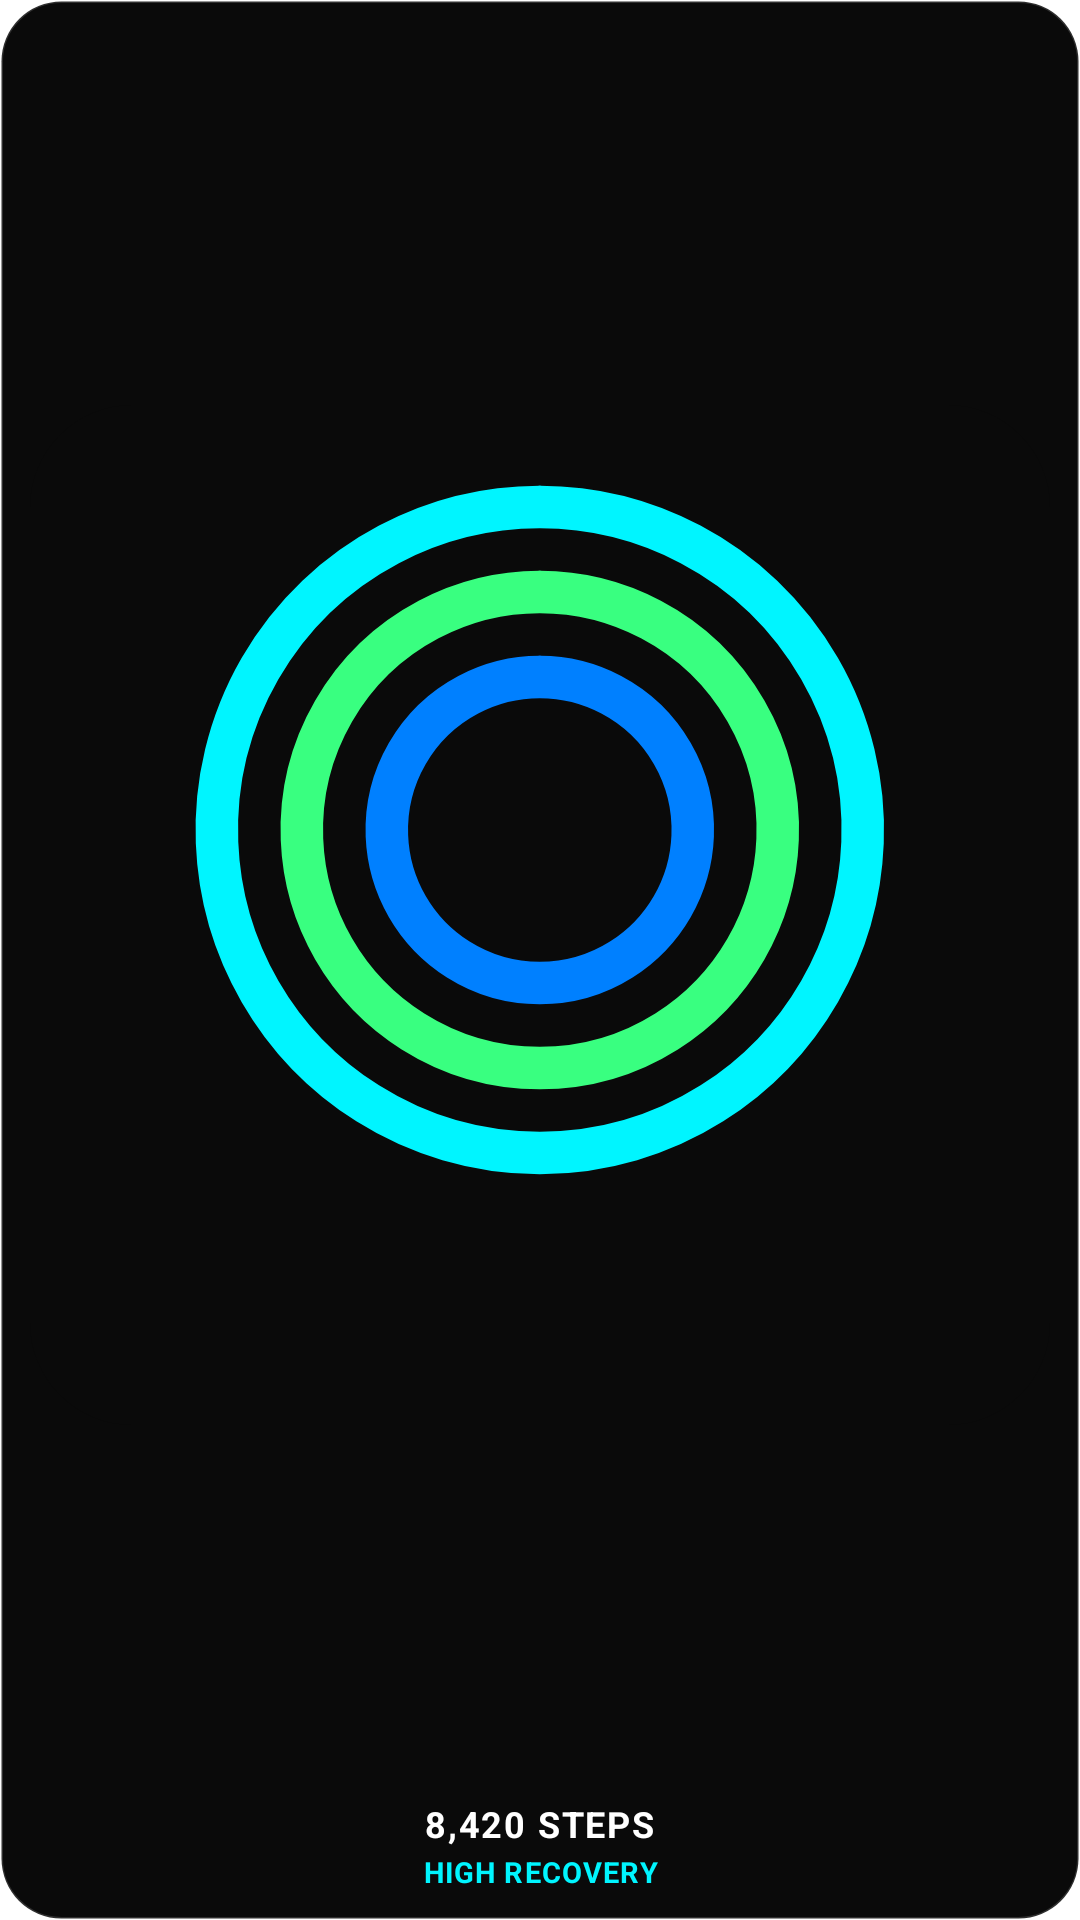

Android layout source for this screen:
<!-- AndroidManifest.xml: application theme Theme.Vanta -->
<!-- res/layout/widget_core.xml -->
<?xml version="1.0" encoding="utf-8"?>
<LinearLayout xmlns:android="http://schemas.android.com/apk/res/android"
    android:id="@+id/widget_core_container"
    android:layout_width="match_parent"
    android:layout_height="match_parent"
    android:background="@drawable/bg_widget_card"
    android:gravity="center_horizontal"
    android:orientation="vertical"
    android:padding="10dp">

    
    <ImageView
        android:id="@+id/widget_core_rings_image"
        android:layout_width="match_parent"
        android:layout_height="0dp"
        android:layout_weight="1"
        android:scaleType="fitCenter"
        android:src="@drawable/widget_preview_core"
        android:contentDescription="VANTA Core Triple Rings" />

    
    <LinearLayout
        android:layout_width="wrap_content"
        android:layout_height="wrap_content"
        android:layout_marginTop="2dp"
        android:gravity="center_vertical"
        android:orientation="horizontal">

        <TextView
            android:id="@+id/widget_core_steps_value"
            android:layout_width="wrap_content"
            android:layout_height="wrap_content"
            android:includeFontPadding="false"
            android:letterSpacing="0.05"
            android:maxLines="1"
            android:singleLine="true"
            android:text="8,420 STEPS"
            android:textColor="#FFFFFF"
            android:textSize="12sp"
            android:textStyle="bold" />
    </LinearLayout>

    
    <TextView
        android:id="@+id/widget_core_status_line"
        android:layout_width="match_parent"
        android:layout_height="wrap_content"
        android:layout_marginTop="3dp"
        android:ellipsize="end"
        android:gravity="center"
        android:includeFontPadding="false"
        android:letterSpacing="0.04"
        android:maxLines="1"
        android:singleLine="true"
        android:text="HIGH RECOVERY"
        android:textColor="#00F5FF"
        android:textSize="9.5sp"
        android:textStyle="bold" />

</LinearLayout>
<!-- resources referenced by this layout -->
<resources>
  <!-- drawable bg_widget_card (drawable) -->
  <?xml version="1.0" encoding="utf-8"?>
  <shape xmlns:android="http://schemas.android.com/apk/res/android"
      android:shape="rectangle">
      <solid android:color="#0A0A0A" />
      <corners android:radius="20dp" />
      <stroke
          android:width="1dp"
          android:color="#26FFFFFF" />
  </shape>
  <!-- drawable widget_preview_core (drawable) -->
  <?xml version="1.0" encoding="utf-8"?>
  <vector xmlns:android="http://schemas.android.com/apk/res/android"
      android:width="240dp"
      android:height="240dp"
      android:viewportWidth="240"
      android:viewportHeight="240">
  
      
      <path
          android:fillColor="#0A0A0A"
          android:pathData="M24,0 L216,0 A24,24 0 0 1 240,24 L240,216 A24,24 0 0 1 216,240 L24,240 A24,24 0 0 1 0,216 L0,24 A24,24 0 0 1 24,0 Z" />
  
      
      <path
          android:pathData="M120,24 A76,76 0 1 1 119.9,24"
          android:strokeColor="#00F5FF"
          android:strokeWidth="10"
          android:strokeLineCap="round" />
  
      
      <path
          android:pathData="M120,44 A56,56 0 1 1 119.9,44"
          android:strokeColor="#39FF80"
          android:strokeWidth="10"
          android:strokeLineCap="round" />
  
      
      <path
          android:pathData="M120,64 A36,36 0 1 1 119.9,64"
          android:strokeColor="#0080FF"
          android:strokeWidth="10"
          android:strokeLineCap="round" />
  
  </vector>
  <style name="Theme.Vanta" parent="Theme.AppCompat.NoActionBar">
          <item name="android:windowBackground">@color/ic_launcher_background</item>
          <item name="android:statusBarColor">@android:color/transparent</item>
          <item name="android:navigationBarColor">@android:color/transparent</item>
      </style>
</resources>
